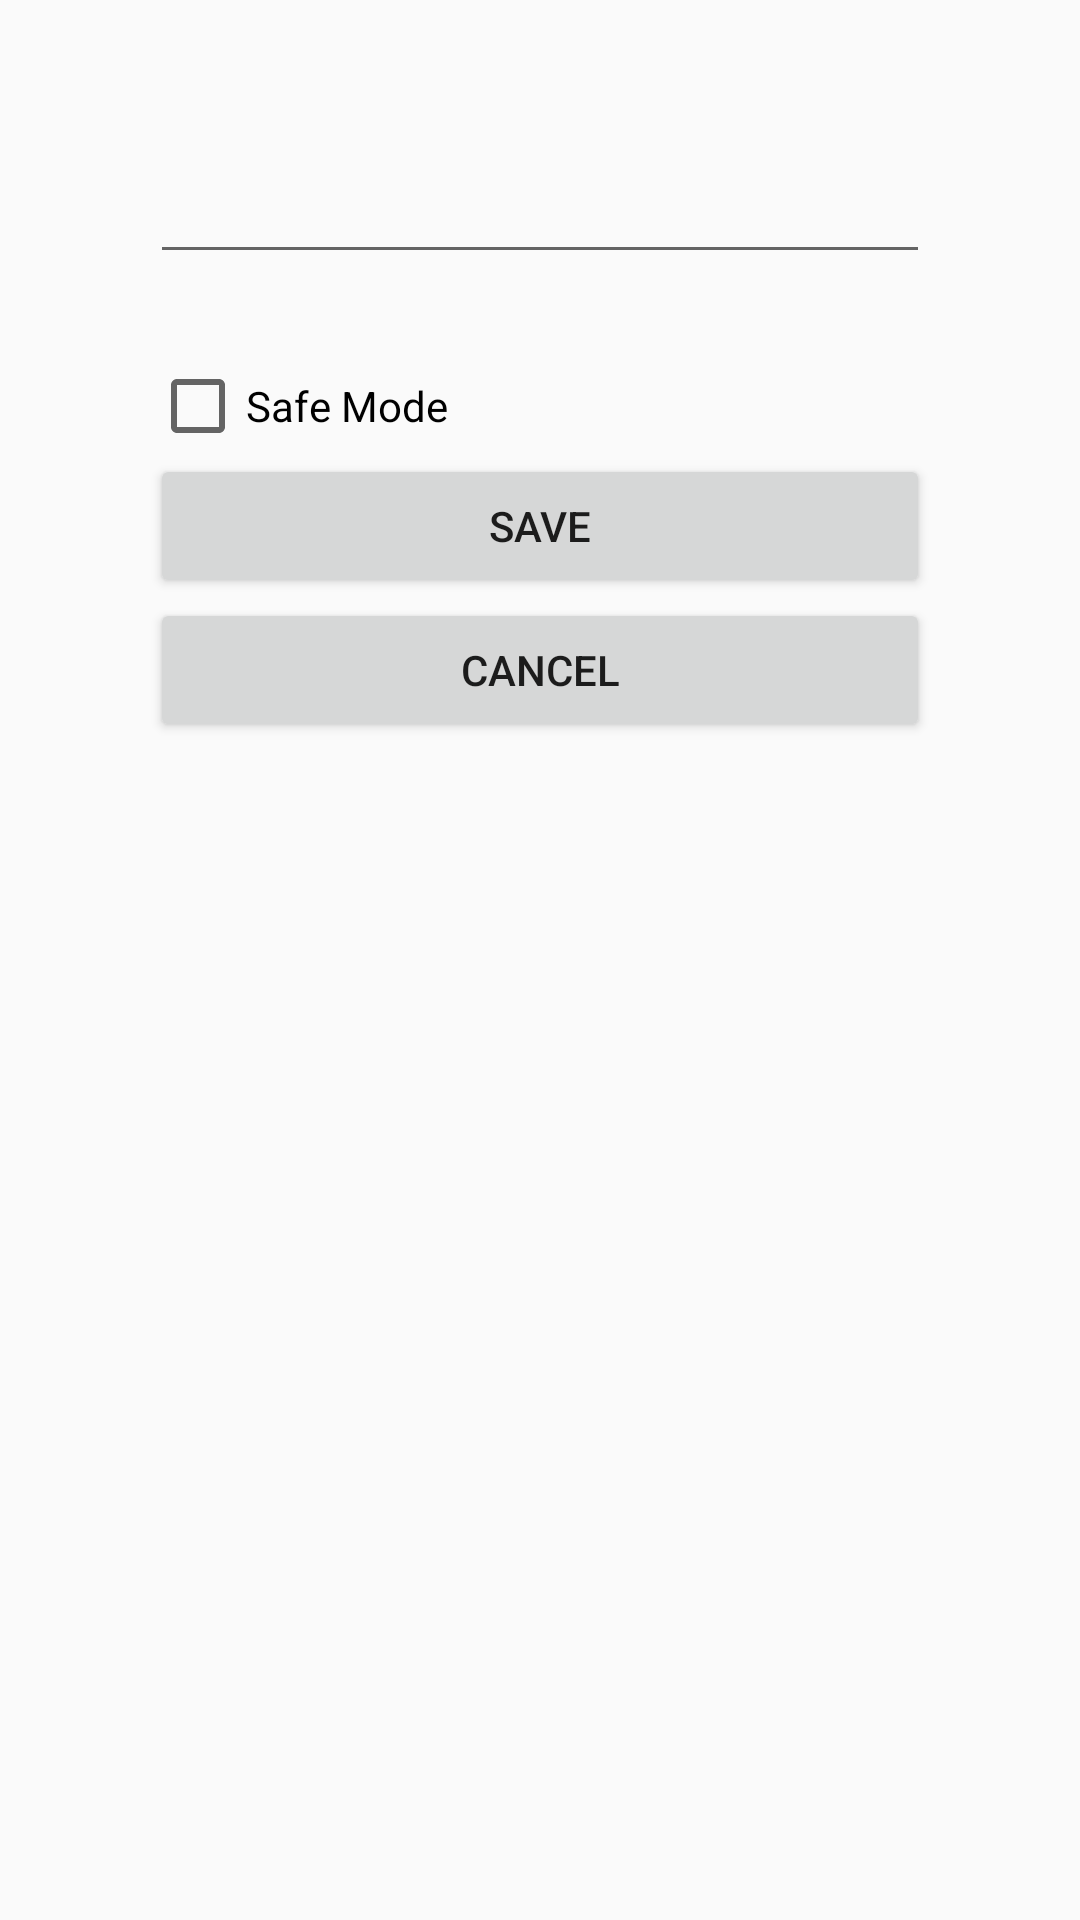

Produce the Android XML layout that renders to this screen, including the resource entries it uses.
<!-- AndroidManifest.xml: application theme AppTheme -->
<!-- res/layout/activity_configuration.xml -->
<?xml version="1.0" encoding="utf-8"?>
<androidx.constraintlayout.widget.ConstraintLayout xmlns:android="http://schemas.android.com/apk/res/android"
    xmlns:app="http://schemas.android.com/apk/res-auto"
    xmlns:tools="http://schemas.android.com/tools"
    android:layout_width="match_parent"
    android:layout_height="match_parent"
    tools:context=".ConfigurationActivity">

    <LinearLayout
        android:layout_width="match_parent"
        android:layout_height="match_parent"
        app:layout_constraintStart_toStartOf="parent"
        app:layout_constraintEnd_toEndOf="parent"
        app:layout_constraintTop_toTopOf="parent"
        app:layout_constraintBottom_toBottomOf="parent"
        android:layout_margin="50dp"
        android:orientation="vertical">

        <EditText
            android:id="@+id/quiz_size_text"
            android:layout_width="match_parent"
            android:layout_height="wrap_content"
            android:autofillHints="@string/quiz_size"
            android:ems="10"
            android:inputType="number"
            app:layout_constraintStart_toStartOf="parent"
            app:layout_constraintEnd_toEndOf="parent"
            app:layout_constraintTop_toTopOf="parent"
            app:layout_constraintBottom_toBottomOf="@+id/safe_mode_checkbox" />

        <CheckBox
            android:id="@+id/safe_mode_checkbox"
            android:layout_width="match_parent"
            android:layout_height="wrap_content"
            android:layout_marginTop="28dp"
            android:text="@string/safe_mode" />

        <Button
            android:id="@+id/save_settings"
            android:layout_width="match_parent"
            android:layout_height="wrap_content"
            android:text="@string/save" />

        <Button
            android:id="@+id/cancel_settings"
            android:layout_width="match_parent"
            android:layout_height="wrap_content"
            android:text="@string/cancel"/>

    </LinearLayout>

</androidx.constraintlayout.widget.ConstraintLayout>
<!-- resources referenced by this layout -->
<resources>
  <string name="cancel">Cancel</string>
  <string name="quiz_size">questions amount</string>
  <string name="safe_mode">Safe Mode</string>
  <string name="save">Save</string>
  <style name="AppTheme" parent="Theme.AppCompat.Light.DarkActionBar">
          
          <item name="colorPrimary">@color/colorPrimary</item>
          <item name="colorPrimaryDark">@color/colorPrimaryDark</item>
          <item name="colorAccent">@color/colorAccent</item>
      </style>
  <!-- not gathered from this repository: default colours our renderer supplied (Android Studio template values) -->
  <color name="colorPrimary">#FF6200EE</color>
  <color name="colorPrimaryDark">#FF3700B3</color>
  <color name="colorAccent">#FF03DAC5</color>
</resources>
